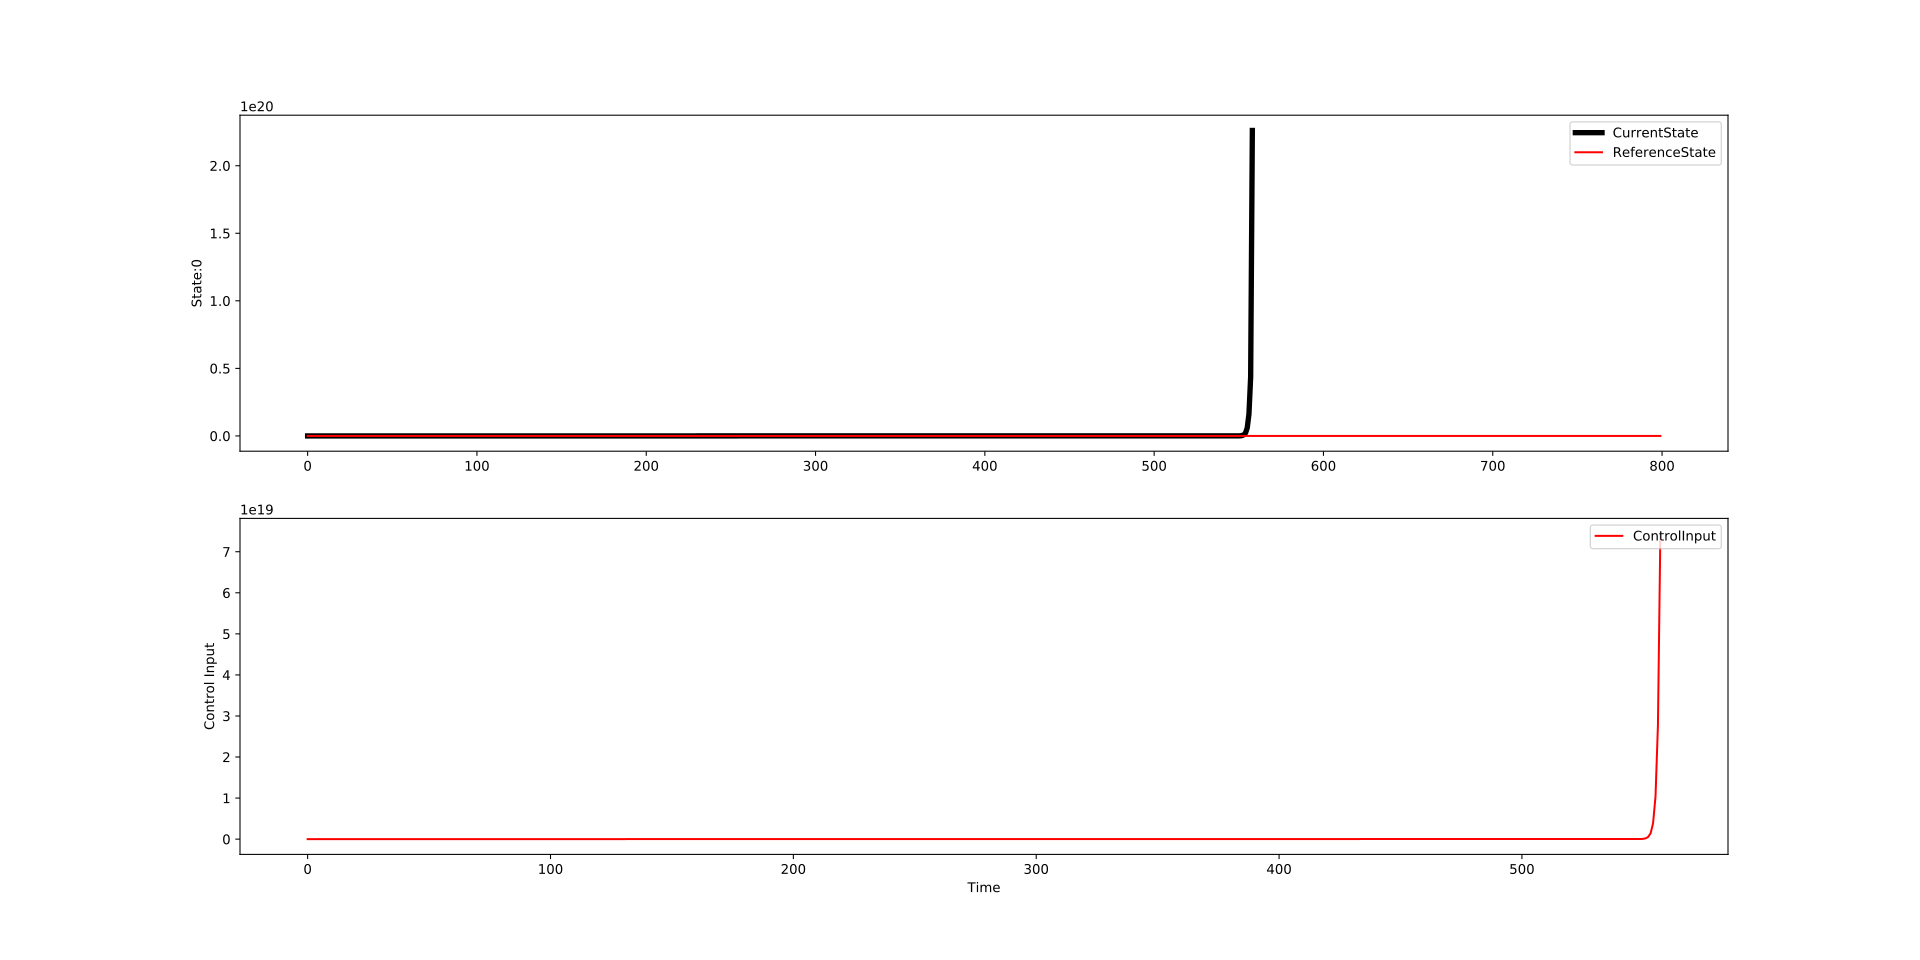

Source data for this figure (header and first rows):
, 0, 1, 2
0, -2.618, 3.0, 0.2252
1, -2.759, 3.0, 0.204
2, -2.731, 3.0, 0.2108
3, -2.717, 3.0, 0.2151
4, -2.694, 3.0, 0.2204
5, -2.692, 3.0, 0.2222
6, -2.708, 3.0, 0.221
7, -2.723, 3.0, 0.2202
8, -2.733, 3.0, 0.2201
9, -2.737, 3.0, 0.2205
10, -2.737, 3.0, 0.2216
11, -2.731, 3.0, 0.2233
12, -2.72, 3.0, 0.2257
13, -2.704, 3.0, 0.2289
14, -2.682, 3.0, 0.2328
15, -2.655, 3.0, 0.2376
16, -2.618, 3.0, 0.2439
17, -2.554, 3.0, 0.2546
18, -2.489, 3.0, 0.2654
19, -2.424, 3.0, 0.2762
20, -2.36, 3.0, 0.2868
21, -2.234, 3.0, 0.3077
22, -2.042, 3.0, 0.3392
23, -1.797, 3.0, 0.3803
24, -1.619, 3.0, 0.4107
25, -1.449, 3.0, 0.4397
26, -1.299, 3.0, 0.4655
27, -1.132, 3.0, 0.4917
28, -0.955, 3.0, 0.5193
29, -1.335, 3.0, 0.5473
30, -1.55, 3.0, 0.5575
31, -1.756, 3.0, 0.5674
32, -1.951, 3.0, 0.5769
33, -2.15, 3.0, 0.5869
34, -2.354, 3.0, 0.5973
35, -2.564, 3.0, 0.6082
36, -2.774, 3.0, 0.6193
37, -3, 3.0, 0.6313
38, -3.323, 3.0, 0.6522
39, -3.595, 3.0, 0.6756
40, -3.864, 3.0, 0.699
41, -3.93, 3.0, 0.72
42, -3.757, 3.0, 0.7395
43, -3.563, 3.0, 0.7572
44, -3.366, 3.0, 0.7748
45, -3.163, 3.0, 0.7926
46, -2.96, 3.0, 0.8097
47, -2.751, 3.0, 0.8271
48, -2.531, 3.0, 0.8453
49, -2.298, 3.0, 0.8644
50, -2.025, 3.0, 0.8877
51, -1.726, 3.0, 0.9135
52, -1.758, 3.0, 0.8999
53, -1.88, 3.0, 0.8752
54, -1.79, 3.0, 0.8752
55, -1.783, 3.0, 0.8651
56, -1.859, 3.0, 0.8452
57, -1.673, 3.0, 0.8559
58, -1.653, 3.0, 0.8468
59, -1.731, 3.0, 0.8261
... 740 more rows
